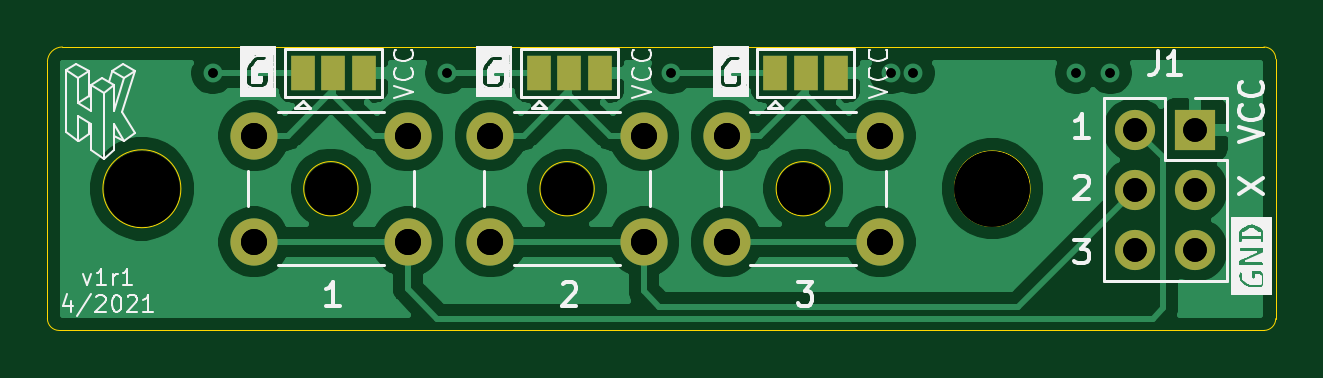
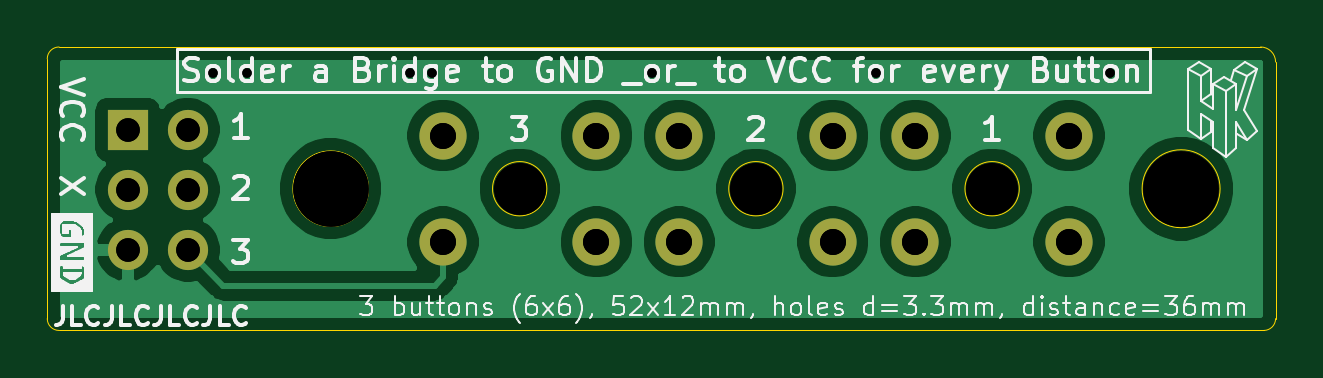
Circuit board: 12 layer files. Board 52.0 x 12.0 mm.
- bottom_copper: button-board-6x6mm-3buttons-B_Cu.gbr (37287 bytes)
- bottom_mask: button-board-6x6mm-3buttons-B_Mask.gbr (1380 bytes)
- paste: button-board-6x6mm-3buttons-B_Paste.gbr (524 bytes)
- bottom_silk: button-board-6x6mm-3buttons-B_SilkS.gbr (44389 bytes)
- outline: button-board-6x6mm-3buttons-Edge_Cuts.gbr (1406 bytes)
- top_copper: button-board-6x6mm-3buttons-F_Cu.gbr (47290 bytes)
- top_mask: button-board-6x6mm-3buttons-F_Mask.gbr (1683 bytes)
- paste: button-board-6x6mm-3buttons-F_Paste.gbr (524 bytes)
- top_silk: button-board-6x6mm-3buttons-F_SilkS.gbr (38498 bytes)
- drill: button-board-6x6mm-3buttons-NPTH.drl (428 bytes)
- drill: button-board-6x6mm-3buttons-PTH.drl (751 bytes)
- drill: button-board-6x6mm-3buttons.drl (820 bytes)

=== bottom_copper: button-board-6x6mm-3buttons-B_Cu.gbr (37287 bytes, source omitted) ===
=== bottom_mask: button-board-6x6mm-3buttons-B_Mask.gbr ===
%TF.GenerationSoftware,KiCad,Pcbnew,5.1.7-a382d34a8~88~ubuntu18.04.1*%
%TF.CreationDate,2021-05-22T21:37:03+02:00*%
%TF.ProjectId,button-board-6x6mm-3buttons,62757474-6f6e-42d6-926f-6172642d3678,v1r1*%
%TF.SameCoordinates,Original*%
%TF.FileFunction,Soldermask,Bot*%
%TF.FilePolarity,Negative*%
%FSLAX46Y46*%
G04 Gerber Fmt 4.6, Leading zero omitted, Abs format (unit mm)*
G04 Created by KiCad (PCBNEW 5.1.7-a382d34a8~88~ubuntu18.04.1) date 2021-05-22 21:37:03*
%MOMM*%
%LPD*%
G01*
G04 APERTURE LIST*
%ADD10C,2.000000*%
%ADD11O,1.700000X1.700000*%
%ADD12R,1.700000X1.700000*%
%ADD13C,2.200000*%
%ADD14C,3.200000*%
G04 APERTURE END LIST*
D10*
%TO.C,SW3*%
X71750000Y-39750000D03*
X71750000Y-44250000D03*
X65250000Y-39750000D03*
X65250000Y-44250000D03*
%TD*%
%TO.C,SW2*%
X61750000Y-39750000D03*
X61750000Y-44250000D03*
X55250000Y-39750000D03*
X55250000Y-44250000D03*
%TD*%
D11*
%TO.C,J1*%
X82560000Y-44580000D03*
X85100000Y-44580000D03*
X82560000Y-42040000D03*
X85100000Y-42040000D03*
X82560000Y-39500000D03*
D12*
X85100000Y-39500000D03*
%TD*%
D13*
%TO.C,H4*%
X68500000Y-42000000D03*
%TD*%
%TO.C,H3*%
X58500000Y-42000000D03*
%TD*%
%TO.C,H2*%
X48500000Y-42000000D03*
%TD*%
D14*
%TO.C,H5*%
X76497180Y-42016680D03*
%TD*%
%TO.C,H1*%
X40505380Y-42016680D03*
%TD*%
D10*
%TO.C,SW1*%
X51750000Y-39750000D03*
X51750000Y-44250000D03*
X45250000Y-39750000D03*
X45250000Y-44250000D03*
%TD*%
M02*

=== paste: button-board-6x6mm-3buttons-B_Paste.gbr ===
%TF.GenerationSoftware,KiCad,Pcbnew,5.1.7-a382d34a8~88~ubuntu18.04.1*%
%TF.CreationDate,2021-05-22T21:37:03+02:00*%
%TF.ProjectId,button-board-6x6mm-3buttons,62757474-6f6e-42d6-926f-6172642d3678,v1r1*%
%TF.SameCoordinates,Original*%
%TF.FileFunction,Paste,Bot*%
%TF.FilePolarity,Positive*%
%FSLAX46Y46*%
G04 Gerber Fmt 4.6, Leading zero omitted, Abs format (unit mm)*
G04 Created by KiCad (PCBNEW 5.1.7-a382d34a8~88~ubuntu18.04.1) date 2021-05-22 21:37:03*
%MOMM*%
%LPD*%
G01*
G04 APERTURE LIST*
G04 APERTURE END LIST*
M02*

=== bottom_silk: button-board-6x6mm-3buttons-B_SilkS.gbr (44389 bytes, source omitted) ===
=== outline: button-board-6x6mm-3buttons-Edge_Cuts.gbr ===
%TF.GenerationSoftware,KiCad,Pcbnew,5.1.7-a382d34a8~88~ubuntu18.04.1*%
%TF.CreationDate,2021-05-22T21:37:03+02:00*%
%TF.ProjectId,button-board-6x6mm-3buttons,62757474-6f6e-42d6-926f-6172642d3678,v1r1*%
%TF.SameCoordinates,Original*%
%TF.FileFunction,Profile,NP*%
%FSLAX46Y46*%
G04 Gerber Fmt 4.6, Leading zero omitted, Abs format (unit mm)*
G04 Created by KiCad (PCBNEW 5.1.7-a382d34a8~88~ubuntu18.04.1) date 2021-05-22 21:37:03*
%MOMM*%
%LPD*%
G01*
G04 APERTURE LIST*
%TA.AperFunction,Profile*%
%ADD10C,0.050000*%
%TD*%
G04 APERTURE END LIST*
D10*
X69650000Y-42000000D02*
G75*
G03*
X69650000Y-42000000I-1150000J0D01*
G01*
X59650000Y-42000000D02*
G75*
G03*
X59650000Y-42000000I-1150000J0D01*
G01*
X49650000Y-42000000D02*
G75*
G03*
X49650000Y-42000000I-1150000J0D01*
G01*
X37000000Y-48000000D02*
G75*
G02*
X36500000Y-47500000I0J500000D01*
G01*
X88500000Y-47500000D02*
G75*
G02*
X88000000Y-48000000I-500000J0D01*
G01*
X88000000Y-36000000D02*
G75*
G02*
X88500000Y-36500000I0J-500000D01*
G01*
X78100000Y-42000000D02*
G75*
G03*
X78100000Y-42000000I-1600000J0D01*
G01*
X42150000Y-42000000D02*
G75*
G03*
X42150000Y-42000000I-1650000J0D01*
G01*
X36500000Y-36635000D02*
G75*
G02*
X37135000Y-36000000I635000J0D01*
G01*
X37135000Y-36000000D02*
X88000000Y-36000000D01*
X88500000Y-36500000D02*
X88500000Y-47500000D01*
X37000000Y-48000000D02*
X88000000Y-48000000D01*
X36500000Y-36635000D02*
X36500000Y-47500000D01*
M02*

=== top_copper: button-board-6x6mm-3buttons-F_Cu.gbr (47290 bytes, source omitted) ===
=== top_mask: button-board-6x6mm-3buttons-F_Mask.gbr ===
%TF.GenerationSoftware,KiCad,Pcbnew,5.1.7-a382d34a8~88~ubuntu18.04.1*%
%TF.CreationDate,2021-05-22T21:37:03+02:00*%
%TF.ProjectId,button-board-6x6mm-3buttons,62757474-6f6e-42d6-926f-6172642d3678,v1r1*%
%TF.SameCoordinates,Original*%
%TF.FileFunction,Soldermask,Top*%
%TF.FilePolarity,Negative*%
%FSLAX46Y46*%
G04 Gerber Fmt 4.6, Leading zero omitted, Abs format (unit mm)*
G04 Created by KiCad (PCBNEW 5.1.7-a382d34a8~88~ubuntu18.04.1) date 2021-05-22 21:37:03*
%MOMM*%
%LPD*%
G01*
G04 APERTURE LIST*
%ADD10C,2.000000*%
%ADD11O,1.700000X1.700000*%
%ADD12R,1.700000X1.700000*%
%ADD13R,1.000000X1.500000*%
%ADD14C,2.200000*%
%ADD15C,3.200000*%
G04 APERTURE END LIST*
D10*
%TO.C,SW3*%
X71750000Y-39750000D03*
X71750000Y-44250000D03*
X65250000Y-39750000D03*
X65250000Y-44250000D03*
%TD*%
%TO.C,SW2*%
X61750000Y-39750000D03*
X61750000Y-44250000D03*
X55250000Y-39750000D03*
X55250000Y-44250000D03*
%TD*%
D11*
%TO.C,J1*%
X82560000Y-44580000D03*
X85100000Y-44580000D03*
X82560000Y-42040000D03*
X85100000Y-42040000D03*
X82560000Y-39500000D03*
D12*
X85100000Y-39500000D03*
%TD*%
D13*
%TO.C,JP3*%
X67300000Y-37100000D03*
X68600000Y-37100000D03*
X69900000Y-37100000D03*
%TD*%
%TO.C,JP2*%
X57300000Y-37100000D03*
X58600000Y-37100000D03*
X59900000Y-37100000D03*
%TD*%
%TO.C,JP1*%
X47300000Y-37100000D03*
X48600000Y-37100000D03*
X49900000Y-37100000D03*
%TD*%
D14*
%TO.C,H4*%
X68500000Y-42000000D03*
%TD*%
%TO.C,H3*%
X58500000Y-42000000D03*
%TD*%
%TO.C,H2*%
X48500000Y-42000000D03*
%TD*%
D15*
%TO.C,H5*%
X76497180Y-42016680D03*
%TD*%
%TO.C,H1*%
X40505380Y-42016680D03*
%TD*%
D10*
%TO.C,SW1*%
X51750000Y-39750000D03*
X51750000Y-44250000D03*
X45250000Y-39750000D03*
X45250000Y-44250000D03*
%TD*%
M02*

=== paste: button-board-6x6mm-3buttons-F_Paste.gbr ===
%TF.GenerationSoftware,KiCad,Pcbnew,5.1.7-a382d34a8~88~ubuntu18.04.1*%
%TF.CreationDate,2021-05-22T21:37:03+02:00*%
%TF.ProjectId,button-board-6x6mm-3buttons,62757474-6f6e-42d6-926f-6172642d3678,v1r1*%
%TF.SameCoordinates,Original*%
%TF.FileFunction,Paste,Top*%
%TF.FilePolarity,Positive*%
%FSLAX46Y46*%
G04 Gerber Fmt 4.6, Leading zero omitted, Abs format (unit mm)*
G04 Created by KiCad (PCBNEW 5.1.7-a382d34a8~88~ubuntu18.04.1) date 2021-05-22 21:37:03*
%MOMM*%
%LPD*%
G01*
G04 APERTURE LIST*
G04 APERTURE END LIST*
M02*

=== top_silk: button-board-6x6mm-3buttons-F_SilkS.gbr (38498 bytes, source omitted) ===
=== drill: button-board-6x6mm-3buttons-NPTH.drl ===
M48
; DRILL file {KiCad 5.1.7-a382d34a8~88~ubuntu18.04.1} date Sat May 22 21:37:07 2021
; FORMAT={-:-/ absolute / inch / decimal}
; #@! TF.CreationDate,2021-05-22T21:37:07+02:00
; #@! TF.GenerationSoftware,Kicad,Pcbnew,5.1.7-a382d34a8~88~ubuntu18.04.1
; #@! TF.FileFunction,NonPlated,1,2,NPTH
FMAT,2
INCH
T1C0.0866
T2C0.1260
%
G90
G05
T1
X2.3031Y-1.6535
X2.6969Y-1.6535
X1.9094Y-1.6535
T2
X3.0117Y-1.6542
X1.5947Y-1.6542
T0
M30

=== drill: button-board-6x6mm-3buttons-PTH.drl ===
M48
; DRILL file {KiCad 5.1.7-a382d34a8~88~ubuntu18.04.1} date Sat May 22 21:37:07 2021
; FORMAT={-:-/ absolute / inch / decimal}
; #@! TF.CreationDate,2021-05-22T21:37:07+02:00
; #@! TF.GenerationSoftware,Kicad,Pcbnew,5.1.7-a382d34a8~88~ubuntu18.04.1
; #@! TF.FileFunction,Plated,1,2,PTH
FMAT,2
INCH
T1C0.0157
T2C0.0394
T3C0.0433
%
G90
G05
T1
X1.7126Y-1.4606
X2.1024Y-1.4606
X2.4764Y-1.4606
X2.8425Y-1.4606
X2.8799Y-1.4606
X3.1516Y-1.4606
X3.2087Y-1.4606
T2
X3.2504Y-1.5551
X3.2504Y-1.6551
X3.2504Y-1.7551
X3.3504Y-1.5551
X3.3504Y-1.6551
X3.3504Y-1.7551
T3
X2.1752Y-1.565
X2.1752Y-1.7421
X2.4311Y-1.565
X2.4311Y-1.7421
X2.5689Y-1.565
X2.5689Y-1.7421
X2.8248Y-1.565
X2.8248Y-1.7421
X1.7815Y-1.565
X1.7815Y-1.7421
X2.0374Y-1.565
X2.0374Y-1.7421
T0
M30

=== drill: button-board-6x6mm-3buttons.drl ===
M48
; DRILL file {KiCad 5.1.7-a382d34a8~88~ubuntu18.04.1} date Sun Jun  6 23:34:12 2021
; FORMAT={-:-/ absolute / inch / decimal}
; #@! TF.CreationDate,2021-06-06T23:34:12+02:00
; #@! TF.GenerationSoftware,Kicad,Pcbnew,5.1.7-a382d34a8~88~ubuntu18.04.1
FMAT,2
INCH
T1C0.0157
T2C0.0394
T3C0.0433
T4C0.0866
T5C0.1260
%
G90
G05
T1
X1.7126Y-1.4606
X2.1024Y-1.4606
X2.4764Y-1.4606
X2.8425Y-1.4606
X2.8799Y-1.4606
X3.1516Y-1.4606
X3.2087Y-1.4606
T2
X3.2504Y-1.5551
X3.2504Y-1.6551
X3.2504Y-1.7551
X3.3504Y-1.5551
X3.3504Y-1.6551
X3.3504Y-1.7551
T3
X2.1752Y-1.565
X2.1752Y-1.7421
X2.4311Y-1.565
X2.4311Y-1.7421
X1.7815Y-1.565
X1.7815Y-1.7421
X2.0374Y-1.565
X2.0374Y-1.7421
X2.5689Y-1.565
X2.5689Y-1.7421
X2.8248Y-1.565
X2.8248Y-1.7421
T4
X2.3031Y-1.6535
X2.6969Y-1.6535
X1.9094Y-1.6535
T5
X1.5947Y-1.6542
X3.0117Y-1.6542
T0
M30

